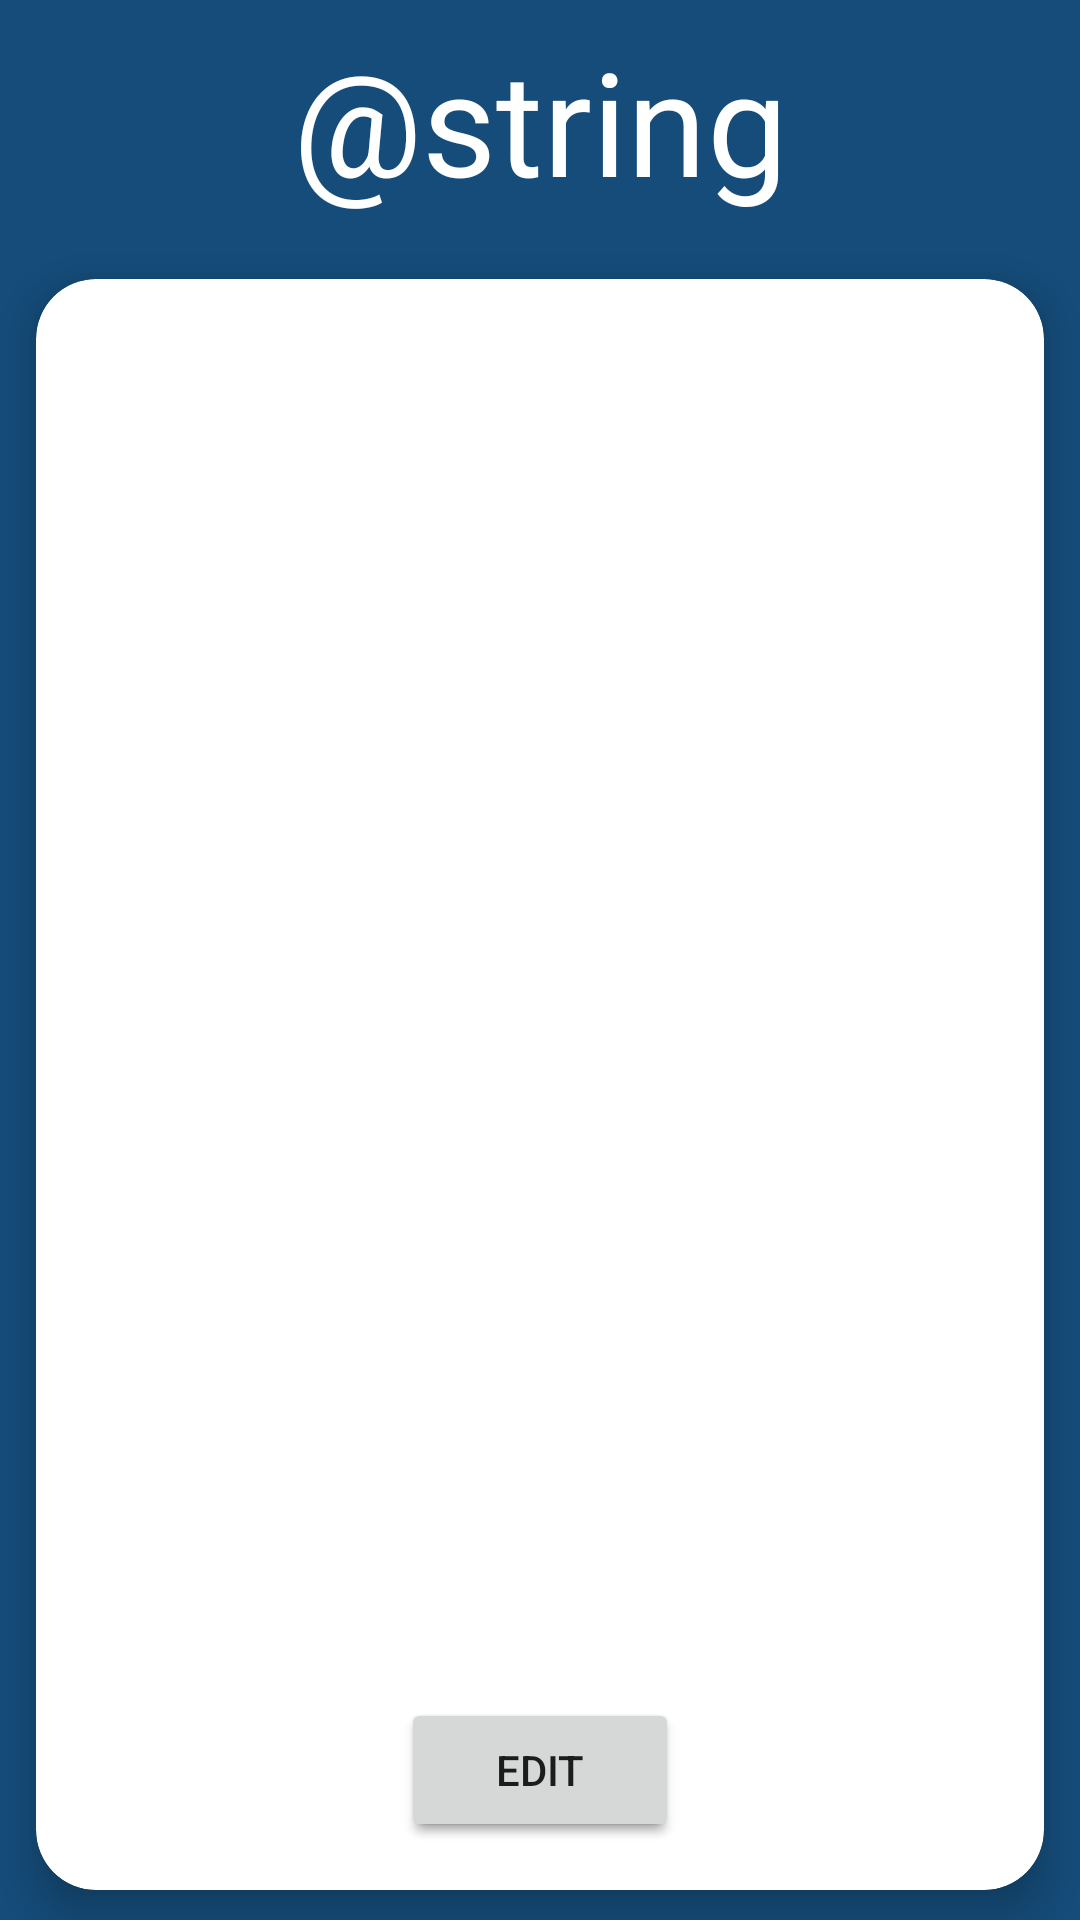

The Android layout XML behind this screen, and the referenced resources:
<!-- AndroidManifest.xml: activity theme Theme.Statify -->
<!-- res/layout/activity_listview.xml -->
<?xml version="1.0" encoding="utf-8"?>
<LinearLayout

        xmlns:android="http://schemas.android.com/apk/res/android"
        xmlns:app="http://schemas.android.com/apk/res-auto"
        android:layout_width="match_parent"
        android:layout_height="match_parent"
        android:orientation="vertical"
        android:background="@color/dark_blue">

    <TextView
            android:id="@+id/idLogo"
            android:textSize="48sp"
            android:textColor="@color/white"
            android:text="@string/appName"
            android:gravity="center"
            android:layout_width="match_parent"
            android:layout_height="0dp"
            android:layout_weight="0.1"
            android:layout_margin="8dp"/>

    <androidx.cardview.widget.CardView
            android:layout_marginStart="12dp"
            android:layout_marginEnd="12dp"
            android:layout_marginBottom="10dp"
            android:layout_marginTop="10dp"
            android:layout_marginHorizontal="10dp"
            app:cardCornerRadius="20dp"
            app:cardElevation="8dp"
            android:layout_width="match_parent"
            android:layout_height="0dp"
            android:layout_weight="0.8">


        <androidx.constraintlayout.widget.ConstraintLayout
                android:layout_width="match_parent"
                android:layout_height="match_parent">


            <Button
                    android:id="@+id/idBtnNewData"
                    android:text="New Data"
                    android:layout_width="wrap_content"
                    android:layout_height="wrap_content"
                    android:layout_marginBottom="16dp"
                    app:layout_constraintBottom_toBottomOf="parent"
                    app:layout_constraintEnd_toEndOf="parent"
                    app:layout_constraintStart_toStartOf="parent"

                   />
            <Button
                    android:id="@+id/idBtnEditData"
                    android:text="Edit"
                    android:layout_width="wrap_content"
                    android:layout_height="wrap_content"
                    android:layout_marginBottom="16dp"
                    app:layout_constraintBottom_toBottomOf="parent"
                    app:layout_constraintEnd_toEndOf="parent"
                    app:layout_constraintStart_toStartOf="parent"/>
            <EditText
                    android:id="@+id/idEditText"
                    android:layout_width="0dp"
                    android:layout_height="48dp"
                    android:autofillHints="Enter statistical row"
                    android:inputType="numberDecimal"
                    android:digits="0123456789,. "
                    android:ems="10"
                    app:layout_constraintTop_toTopOf="parent"
                    app:layout_constraintStart_toStartOf="parent"
                    app:layout_constraintEnd_toEndOf="parent"
                    android:layout_margin="8dp"
                    android:visibility="gone"/>
            <ListView
                    android:id="@+id/idListView"
                    android:layout_width="0dp"
                    android:layout_height="0dp"
                    app:layout_constraintHeight_percent="0.8"
                    app:layout_constraintTop_toBottomOf="@+id/idEditText"
                    app:layout_constraintBottom_toBottomOf="parent"
                    app:layout_constraintStart_toStartOf="parent"
                    app:layout_constraintEnd_toEndOf="parent"
                    android:layout_margin="8dp"/>


        </androidx.constraintlayout.widget.ConstraintLayout>

    </androidx.cardview.widget.CardView>



</LinearLayout>
<!-- resources referenced by this layout -->
<resources>
  <color name="dark_blue">#154c79</color>
  <color name="white">#FFFFFFFF</color>
  <style name="Theme.Statify" parent="Theme.MaterialComponents.DayNight.DarkActionBar">
      </style>
</resources>
